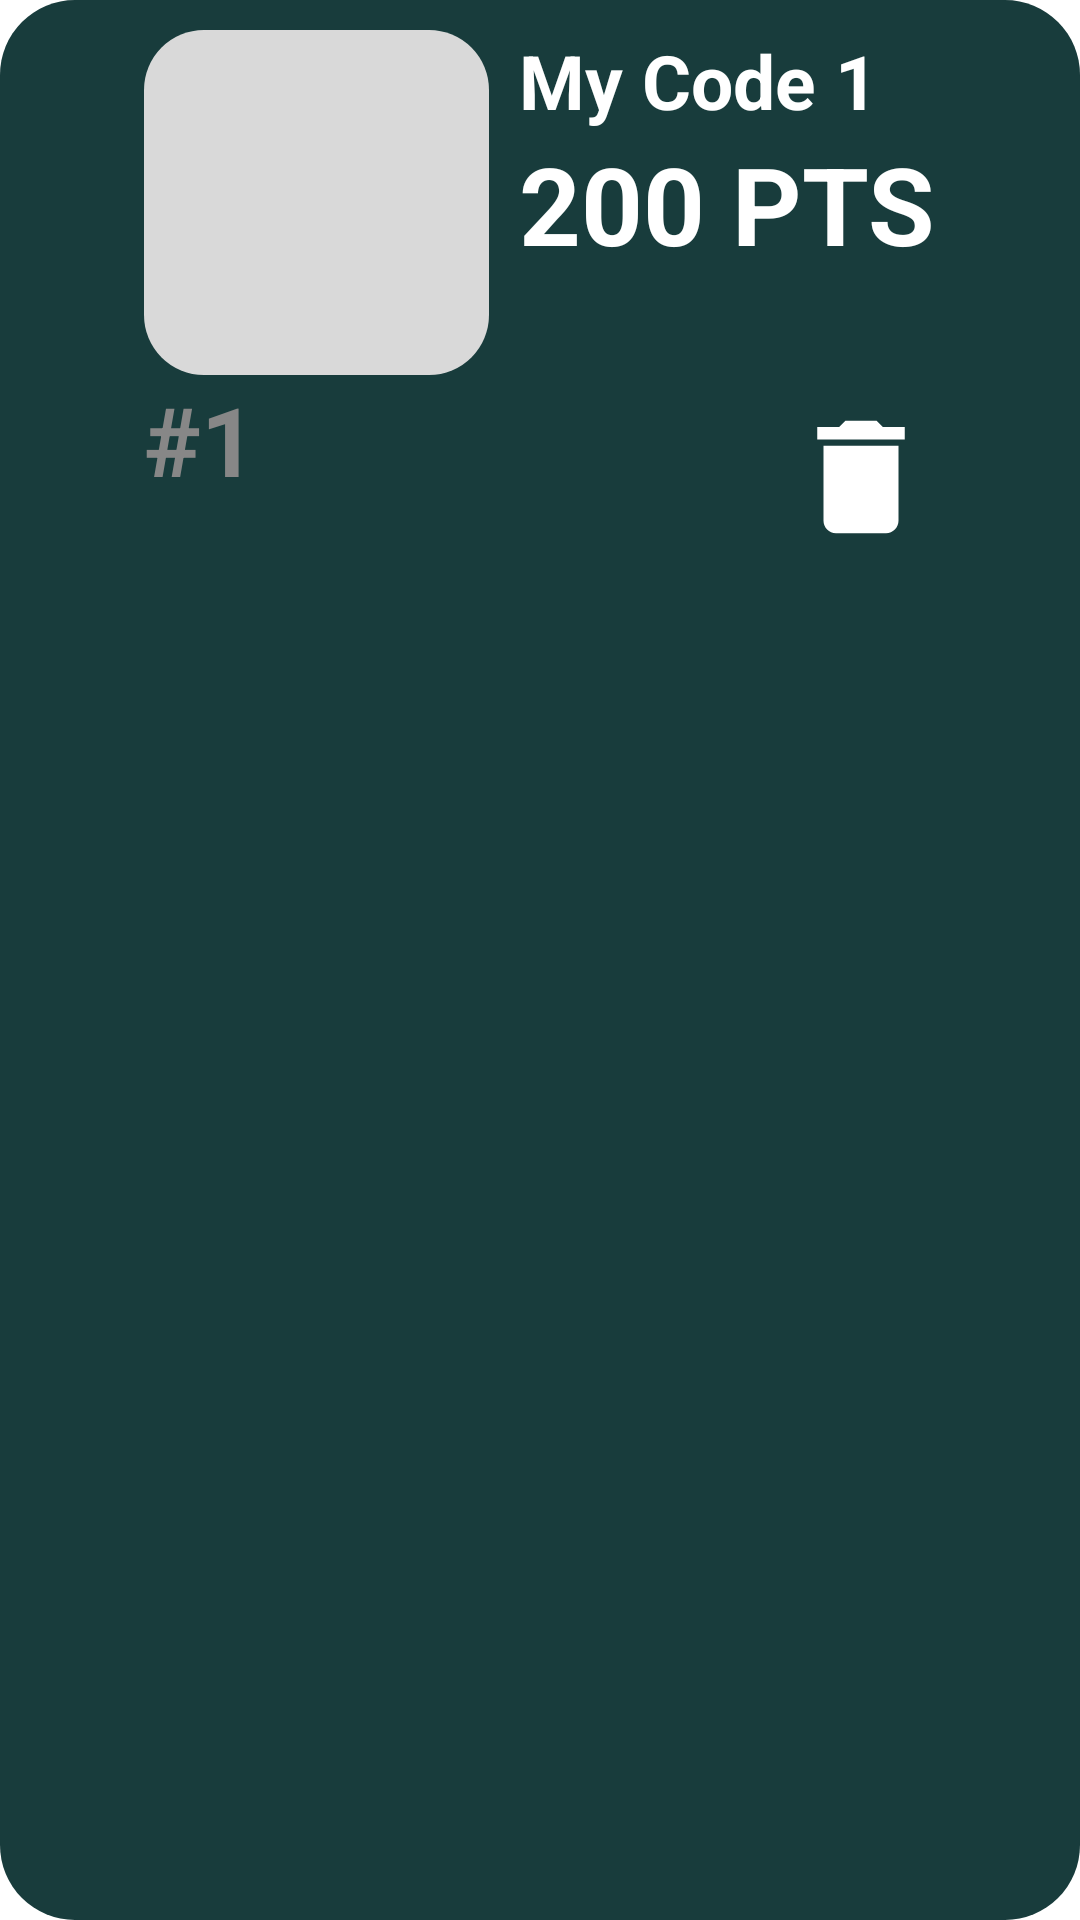

This screen was rendered from an Android layout file. Write that file and the resources it references.
<!-- AndroidManifest.xml: application theme Theme.QRgo -->
<!-- res/layout/caraousel_card.xml -->
<?xml version="1.0" encoding="utf-8"?>
<LinearLayout
    xmlns:android="http://schemas.android.com/apk/res/android"
    android:layout_width="wrap_content"
    android:background="@drawable/home_card"
    android:orientation="vertical"
    android:paddingHorizontal="10sp"
    android:paddingVertical="10sp"
    android:layout_height="wrap_content">
    <TableLayout
        android:layout_width="wrap_content"
        android:layout_height="wrap_content"
        android:layout_gravity="center"
        >
    <TableRow
        android:layout_width="wrap_content"
        android:layout_height="wrap_content"
        >
        <LinearLayout
            xmlns:android="http://schemas.android.com/apk/res/android"
            android:layout_width="wrap_content"
            android:orientation="vertical"
            android:layout_marginRight="10sp"
            android:layout_height="match_parent">
            <LinearLayout
                android:layout_width="115dp"
                android:layout_height="115dp"
                android:background="@drawable/home_card_rounded_corners"
                android:orientation="vertical"
                android:gravity="center">

                <ImageView
                    android:id="@+id/qr_code_image"
                    android:layout_width="100dp"
                    android:layout_height="100dp" />

            </LinearLayout>

            <TextView
                android:id="@+id/qr_code_rank"
                android:layout_width="wrap_content"
                android:text="#1"
                android:textSize="32sp"
                android:textStyle="bold"
                android:textColor="#878787"
                android:layout_marginBottom="10sp"
                android:layout_height="wrap_content"/>


        </LinearLayout>

        <LinearLayout
            xmlns:android="http://schemas.android.com/apk/res/android"
            android:layout_width="wrap_content"
            android:background="#183c3c"
            android:orientation="vertical"
            android:layout_height="match_parent">
            <TextView
                android:id="@+id/qr_code_name"
                android:layout_width="wrap_content"
                android:text="My Code 1"
                android:textSize="25sp"
                android:textStyle="bold"
                android:textColor="#ffffff"
                android:layout_marginBottom="0sp"
                android:layout_height="wrap_content"/>

            <TextView
                android:id="@+id/qr_code_points"
                android:layout_width="wrap_content"
                android:text="200 PTS"
                android:textSize="36sp"
                android:textStyle="bold"
                android:textColor="#ffffff"
                android:layout_marginBottom="10sp"
                android:layout_height="wrap_content"/>

            <LinearLayout
                android:id="@+id/DELETE_LOCATION"
                android:layout_width="wrap_content"
                android:layout_height="wrap_content"
                android:layout_marginTop="32dp"
                android:layout_gravity="end"
                android:orientation="horizontal">
                <ImageView
                    android:layout_width="wrap_content"
                    android:layout_height="wrap_content"
                    android:src="@drawable/baseline_delete_24"/>
                <ImageView
                    android:layout_width="wrap_content"
                    android:layout_height="wrap_content"
                    android:src="@drawable/baseline_location_on_24"/>
            </LinearLayout>
        </LinearLayout>
    </TableRow>
    </TableLayout>
</LinearLayout>
<!-- resources referenced by this layout -->
<resources>
  <!-- drawable baseline_delete_24 (drawable) -->
  <vector android:height="50dp" android:tint="#FFFFFF"
      android:viewportHeight="24" android:viewportWidth="24"
      android:width="50dp" xmlns:android="http://schemas.android.com/apk/res/android">
      <path android:fillColor="@android:color/white" android:pathData="M6,19c0,1.1 0.9,2 2,2h8c1.1,0 2,-0.9 2,-2V7H6v12zM19,4h-3.5l-1,-1h-5l-1,1H5v2h14V4z"/>
  </vector>
  <!-- drawable home_card (drawable) -->
  <shape xmlns:android="http://schemas.android.com/apk/res/android"
      android:shape="rectangle">
      <corners android:radius="25dp" />
      <solid android:color="#183c3c" />
  </shape>
  <!-- drawable home_card_rounded_corners (drawable) -->
  <shape xmlns:android="http://schemas.android.com/apk/res/android"
      android:shape="rectangle">
      <corners android:radius="20dp" />
      <solid android:color="#D9D9D9" />
  </shape>
  <style name="Theme.QRgo" parent="Theme.MaterialComponents.DayNight.DarkActionBar">
          
          <item name="colorPrimary">@color/purple_500</item>
          <item name="colorPrimaryVariant">@color/purple_700</item>
          <item name="colorOnPrimary">@color/white</item>
          
          <item name="colorSecondary">@color/teal_200</item>
          <item name="colorSecondaryVariant">@color/teal_700</item>
          <item name="colorOnSecondary">@color/black</item>
          
          <item name="android:statusBarColor">?attr/colorPrimaryVariant</item>
          
      </style>
  <color name="purple_500">#FF6200EE</color>
  <color name="purple_700">#FF3700B3</color>
  <color name="white">#FFFFFFFF</color>
  <color name="teal_200">#FF03DAC5</color>
  <color name="teal_700">#FF018786</color>
  <color name="black">#FF000000</color>
</resources>
